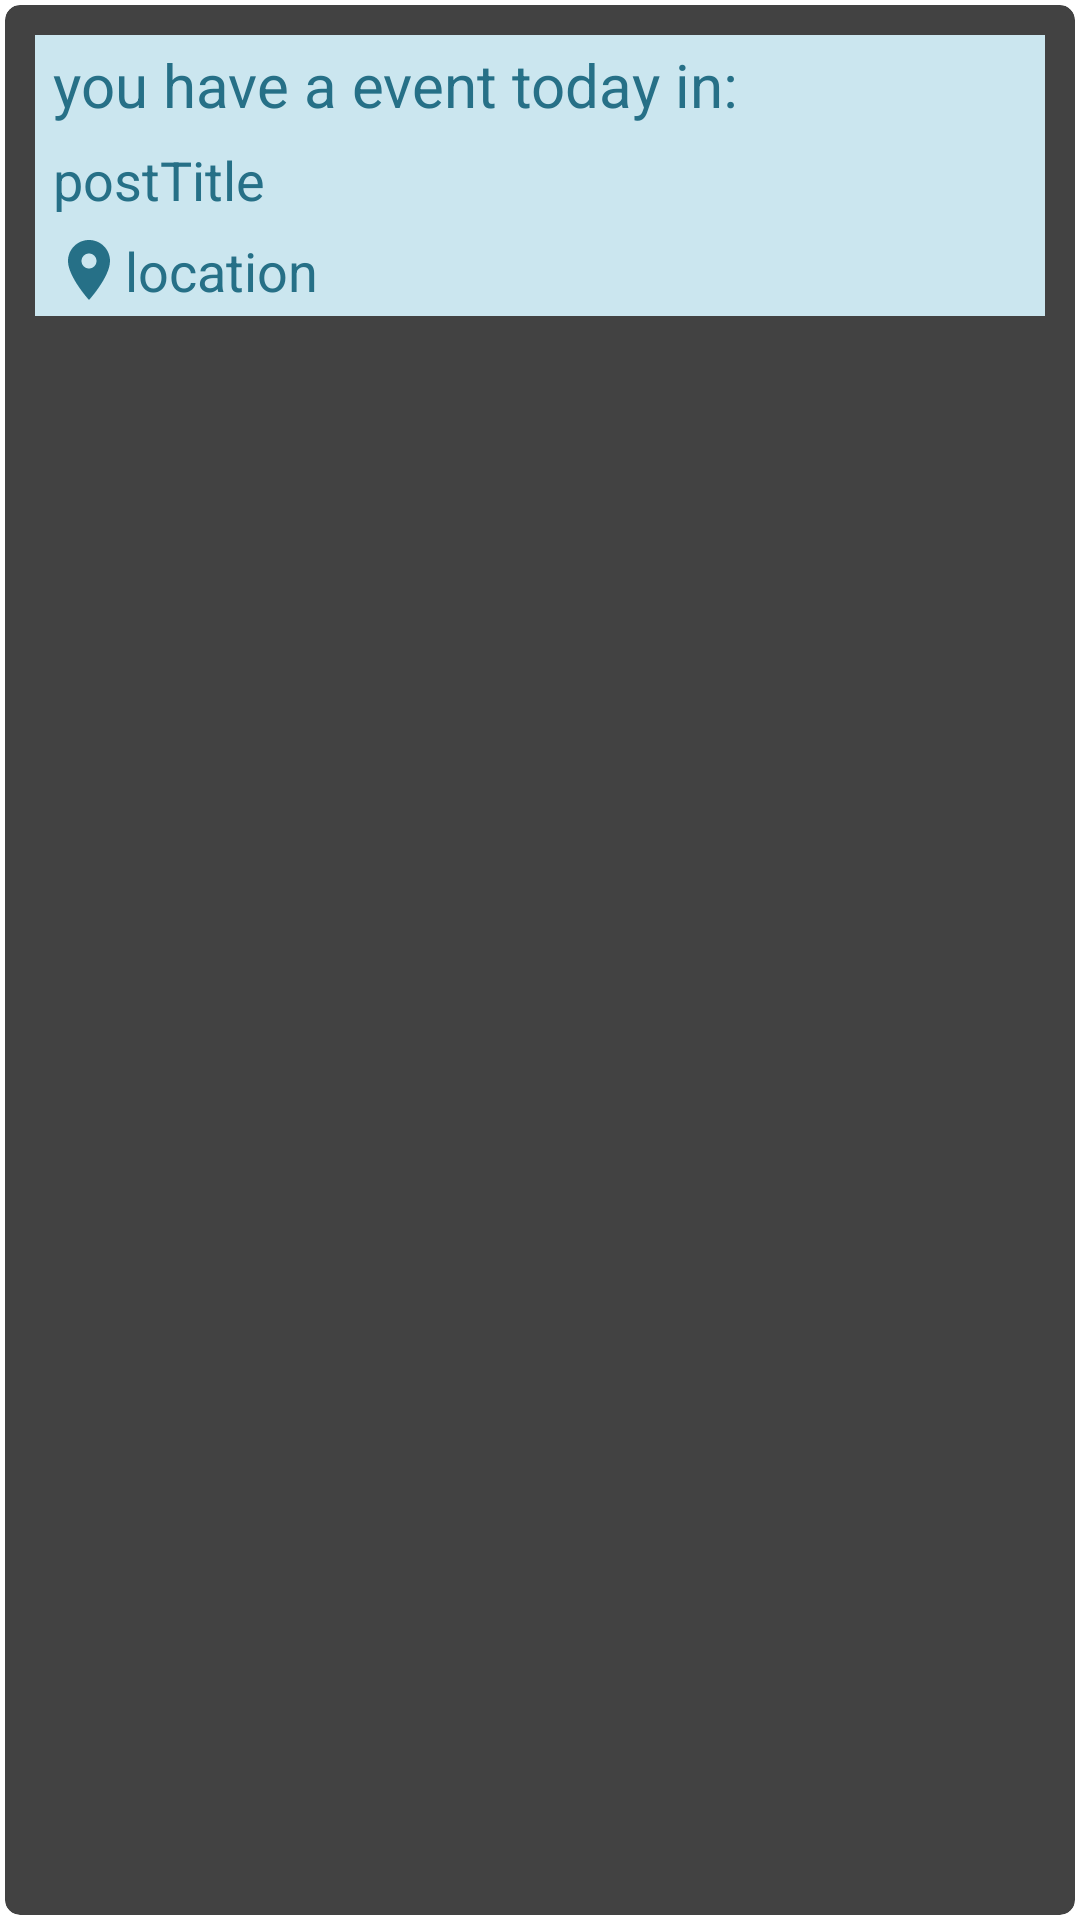

Layout XML and referenced resources for this Android screen:
<!-- AndroidManifest.xml: application theme Theme.Charity -->
<!-- res/layout/single_row_notification.xml -->
<?xml version="1.0" encoding="utf-8"?>
<androidx.cardview.widget.CardView
    xmlns:android="http://schemas.android.com/apk/res/android"
    android:layout_width="match_parent"
    android:layout_height="wrap_content"
    xmlns:app="http://schemas.android.com/apk/res-auto"
    app:layout_behavior="@string/appbar_scrolling_view_behavior"
    android:elevation="4dp"
    app:cardUseCompatPadding="true"
    app:cardCornerRadius="5dp"
    android:id="@+id/parent_layout_notification"
    >
    <LinearLayout
        android:layout_width="match_parent"
        android:layout_height="wrap_content"
        android:orientation="vertical"
        android:layout_marginBottom="4dp"
        android:layout_marginLeft="10dp"
        android:layout_marginRight="10dp"
        android:background="#cbe6ef"
        android:layout_marginTop="10dp">

        <LinearLayout
            android:layout_width="match_parent"
            android:layout_height="wrap_content"
            android:orientation="horizontal"
            >

            <TextView
                android:id="@+id/wishlist_categoryName"
                android:layout_width="wrap_content"
                android:layout_height="wrap_content"
                android:layout_marginLeft="3dp"
                android:layout_marginRight="3dp"
                android:padding="3dp"
                android:text="you have a event today in:"
                android:textColor="@color/blue"
                android:textSize="20sp" />


        </LinearLayout>


        <TextView
            android:id="@+id/notification_title"
            android:layout_width="match_parent"
            android:layout_height="wrap_content"
            android:text="postTitle"
            android:layout_marginLeft="3dp"
            android:layout_marginRight="3dp"
            android:padding="3dp"
            android:textSize="18sp"
            android:textColor="@color/blue"
            />
        <TextView
            android:id="@+id/notification_location"
            android:layout_width="match_parent"
            android:layout_height="wrap_content"
            android:text="location"
            android:layout_marginLeft="3dp"
            android:layout_marginRight="3dp"
            android:padding="3dp"
            android:textSize="18sp"
            android:textColor="@color/blue"
            android:drawableLeft="@drawable/ic_baseline_location_on_24"
            />
    </LinearLayout>

</androidx.cardview.widget.CardView>
<!-- resources referenced by this layout -->
<resources>
  <color name="blue">#267087</color>
  <!-- drawable ic_baseline_location_on_24 (drawable) -->
  <vector xmlns:android="http://schemas.android.com/apk/res/android"
      android:width="24dp"
      android:height="24dp"
      android:viewportWidth="24"
      android:viewportHeight="24"
      >
    <path
        android:fillColor="@color/blue"
        android:pathData="M12,2C8.13,2 5,5.13 5,9c0,5.25 7,13 7,13s7,-7.75 7,-13c0,-3.87 -3.13,-7 -7,-7zM12,11.5c-1.38,0 -2.5,-1.12 -2.5,-2.5s1.12,-2.5 2.5,-2.5 2.5,1.12 2.5,2.5 -1.12,2.5 -2.5,2.5z"/>
  </vector>
</resources>
